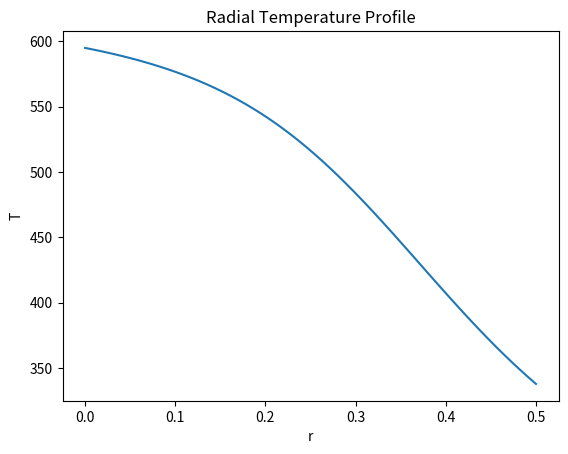

Python code for this plot:
import numpy as np
from scipy.interpolate import Rbf
import matplotlib.pyplot as plt

def Problem1():
    """
    A nuclear fuel pellet is a cylinder, 1.5 cm in lenth and 1 cm in diameter.
    Assume the surface temperature is 300 C everywhere. Given temperature probe data below,
    determine the radial temperature profile in the middle
    of a nuclear fuel pellet (i.e.: T(r, z = 0.75))
    using radial basis functions.
    Consider what you know about this system. What extra information do you have in terms of
    a) type(s) of symmetry?
    b) boundary conditions?
    c) Plot the best guess of the radial temperature gradient.
    """
    # 20 data points presented in columns: | x | y | z | T |
    data = np.array([
        [5.1690e-02, 2.3766e-01, 6.7059e-01, 5.2645e+02],
        [1.1353e-01, 9.4708e-02, 5.3856e-01, 5.5201e+02],
        [1.6676e-01, 1.4358e-01, 4.6936e-01, 5.0802e+02],
        [1.3610e-01, 3.7207e-02, 2.1694e-01, 4.3663e+02],
        [8.9225e-02, 3.7293e-01, 1.1270e+00, 3.9234e+02],
        [1.9001e-01, 3.7240e-01, 8.4774e-01, 3.8872e+02],
        [5.4849e-02, 3.5425e-01, 5.7478e-01, 4.3784e+02],
        [1.7001e-01, 2.0241e-01, 1.2960e+00, 4.0159e+02],
        [2.0606e-01, 3.1594e-01, 6.4077e-01, 4.2652e+02],
        [2.5382e-01, 2.5859e-01, 4.8610e-01, 4.2481e+02],
        [5.6038e-02, 8.2231e-02, 4.2029e-01, 5.3244e+02],
        [3.1242e-01, 8.0489e-02, 1.1530e+00, 4.2453e+02],
        [6.0186e-02, 4.4891e-01, 3.9941e-01, 3.4207e+02],
        [1.5070e-01, 3.4794e-01, 1.5595e-01, 3.4750e+02],
        [1.8215e-01, 3.4388e-01, 1.0478e+00, 3.9963e+02],
        [1.1633e-01, 4.1011e-01, 5.5001e-01, 3.7611e+02],
        [1.2377e-01, 3.3703e-01, 3.7672e-02, 3.1423e+02],
        [4.6378e-02, 3.3653e-01, 1.4434e+00, 3.2345e+02],
        [2.9063e-02, 3.2584e-02, 2.3977e-01, 4.5993e+02],
        [2.1162e-02, 3.8590e-01, 2.5905e-01, 3.6901e+02]
    ])
    """
    a)
    We have symmetry around the z-axis as the cylinder is symmetric about the z-axis.
    There is also symmetry around the x-axis and the y-axis for the same reasons.
    """
    """
    b)
    The boundary conditions are that the temperature is 300 C everywhere on the surface of the cylinder.
    """
    #c)
    x,y,z,T = data[:,0], data[:,1], data[:,2], data[:,3]

    r = np.sqrt(x**2 + y**2)

    rbf = Rbf(r, z, T, function='multiquadric', smooth=0)

    r_vals = np.linspace(0, 0.5, 100)
    z_mid = 0.75

    T_r = rbf(r_vals, np.full_like(r_vals, z_mid))

    T_r [r_vals > 0.5] = 300

    plt.plot(r_vals, T_r)
    plt.xlabel("r")
    plt.ylabel("T")
    plt.title("Radial Temperature Profile")
    plt.show()


def Problem2():
    """
    You run an experiment and obtain the following data
    """
    # data in form of |x|y1|y2|y3|y4|y5|
    d = np.array([
    [0.00, -29.49, -2.14, 15.88, 22.69, 28.53],
    [1.11, 2.83, 18.02, -25.45, -32.45, 7.50],
    [2.22, 1.97, -10.49, -0.18, -32.10, -40.31],
    [3.33, -38.09, -46.16, -7.87, -33.97, -38.39],
    [4.44, -3.97, -32.22, -33.95, -11.07, -32.47],
    [5.56, 4.45, -10.88, 20.43, 6.57, -8.49],
    [6.67, 50.22, 51.29, 80.02, 66.15, 84.90],
    [7.78, 164.11, 190.26, 160.94, 182.35, 163.18],
    [8.89, 331.75, 306.51, 278.40, 302.13, 335.44],
    [10.00, 517.06, 483.20, 476.73, 512.16, 500.64]
    ])
    #a)Determine the best cubic polynomial fit to this data with the uncertainty
    #b) Your manager thinks this should be a quadratic. Which do you think it should be and why?

if __name__ == "__main__":
    Problem1()
    Problem2()
